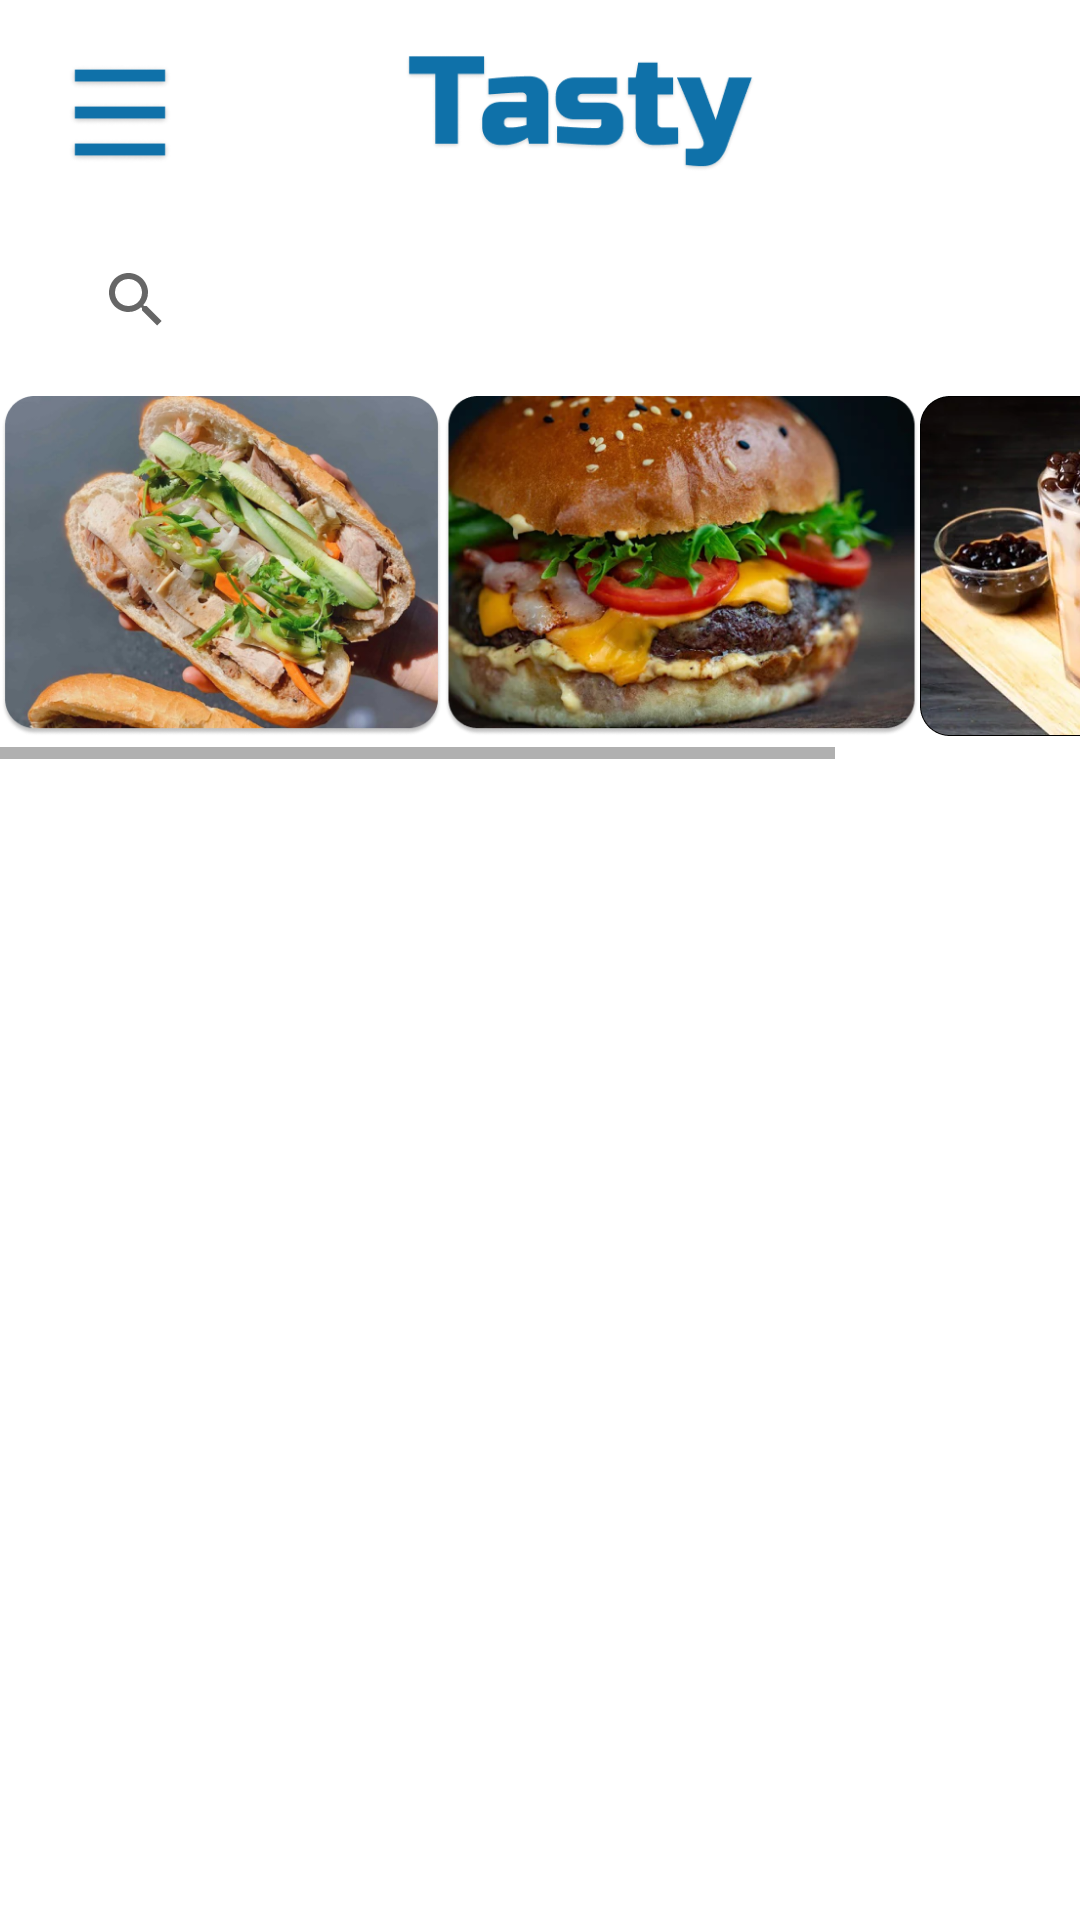

Reconstruct the res/layout file that produces this screen, plus the resources it refers to.
<!-- AndroidManifest.xml: application theme Theme.Foody_04 -->
<!-- res/layout/fragment_restaurant.xml -->
<?xml version="1.0" encoding="utf-8"?>
<LinearLayout xmlns:android="http://schemas.android.com/apk/res/android"
    xmlns:tools="http://schemas.android.com/tools"
    android:layout_width="match_parent"
    android:layout_height="match_parent"
    android:orientation="vertical"
    tools:context=".fragment.RestaurantFragment">

    <LinearLayout
        android:layout_width="match_parent"
        android:layout_height="76dp"
        android:orientation="horizontal">

        <ImageView
            android:id="@+id/imgViewResturantMenu_Main"
            android:layout_width="34dp"
            android:layout_height="36dp"
            android:layout_gravity="center"
            android:layout_marginLeft="69px"
            android:src="@drawable/menu" />

        <ImageView
            android:layout_marginLeft="234px"
            android:id="@+id/txtViewLogo_Main"
            android:layout_gravity="center"
            android:layout_width="351px"
            android:layout_height="149px"
            android:src="@drawable/logotasty"/>
    </LinearLayout>

    <SearchView
        android:id="@+id/search_bar"
        android:layout_width="951px"
        android:layout_height="144px"
        android:layout_marginBottom="8dp"
        android:layout_gravity="center"
        android:background="@drawable/bg_search_view"
        android:elevation="5sp"
        android:queryHint="Tìm kiếm..." />

    <HorizontalScrollView
        android:layout_width="match_parent"
        android:layout_height="121dp">

        <LinearLayout
            android:layout_width="match_parent"
            android:layout_height="match_parent"
            android:orientation="horizontal">

            <ImageView
                android:id="@+id/img1"
                android:layout_width="443px"
                android:layout_height="340px"
                android:src="@drawable/img1_main" />

            <ImageView
                android:layout_width="477px"
                android:layout_height="340px"
                android:src="@drawable/img2_main"/>

            <ImageView
                android:layout_width="477px"
                android:layout_height="340px"
                android:src="@drawable/img3_main"/>

        </LinearLayout>

    </HorizontalScrollView>

    <ScrollView
        android:layout_width="match_parent"
        android:layout_height="match_parent">

        <LinearLayout
            android:layout_width="wrap_content"
            android:layout_height="wrap_content"
            android:orientation="vertical"
            android:id="@+id/RestaurantContainer">
        </LinearLayout>
    </ScrollView>


</LinearLayout>
<!-- resources referenced by this layout -->
<resources>
  <!-- drawable img1_main: png bitmap (drawable, 283201 bytes) -->
  <!-- drawable img2_main: png bitmap (drawable, 306657 bytes) -->
  <!-- drawable img3_main: png bitmap (drawable, 220952 bytes) -->
  <!-- drawable logotasty: png bitmap (drawable, 16316 bytes) -->
  <!-- drawable menu: png bitmap (drawable, 2012 bytes) -->
  <style name="Theme.Foody_04" parent="Theme.MaterialComponents.DayNight.DarkActionBar">
          
          <item name="colorPrimary">@color/purple_500</item>
          <item name="colorPrimaryVariant">@color/purple_700</item>
          <item name="colorOnPrimary">@color/white</item>
          
          <item name="colorSecondary">@color/teal_200</item>
          <item name="colorSecondaryVariant">@color/teal_700</item>
          <item name="colorOnSecondary">@color/black</item>
          
          <item name="android:statusBarColor" tools:targetApi="l">?attr/colorPrimaryVariant</item>
          
      </style>
  <color name="purple_500">#FF6200EE</color>
  <color name="purple_700">#FF3700B3</color>
  <color name="white">#FFFFFFFF</color>
  <color name="teal_200">#FF03DAC5</color>
  <color name="teal_700">#FF018786</color>
  <color name="black">#FF000000</color>
</resources>
